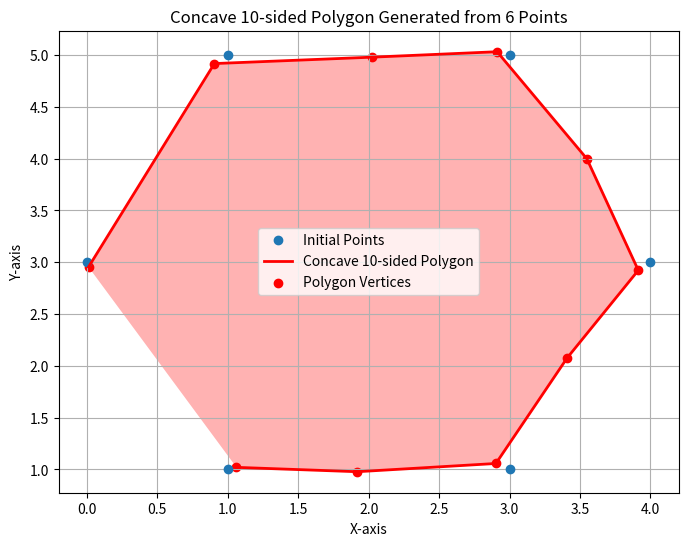

Python code for this plot:
import numpy as np
import matplotlib.pyplot as plt
from scipy.spatial import ConvexHull
from scipy.optimize import minimize

# Define the 6 initial points
initial_points = np.array([
    [1, 1], [3, 1], [4, 3], [3, 5], [1, 5], [0, 3]
])

def interpolate_points(points, num_sides):
    current_sides = len(points)
    if current_sides >= num_sides:
        raise ValueError("Number of initial points must be less than the desired number of sides.")
    
    interpolated_points = []
    new_points_needed = num_sides - current_sides
    
    # Generate interpolated points
    for i in range(current_sides):
        interpolated_points.append(points[i])
        next_point_idx = (i + 1) % current_sides
        segment_length = (new_points_needed + current_sides - 1) // current_sides
        for j in range(1, segment_length + 1):
            ratio = j / (segment_length + 1)
            new_point = points[i] + ratio * (points[next_point_idx] - points[i])
            interpolated_points.append(new_point)
            new_points_needed -= 1
            if new_points_needed <= 0:
                break
    
    return np.array(interpolated_points)

def create_concave_polygon(points, num_sides):
    # Generate interpolated points
    polygon_points = interpolate_points(points, num_sides)
    
    # Random perturbations to ensure points are not collinear
    perturbation_strength = 0.1
    perturbed_points = polygon_points + np.random.uniform(-perturbation_strength, perturbation_strength, polygon_points.shape)
    
    # Optimization to induce concavity
    def objective(x):
        poly_points = x.reshape((-1, 2))
        hull = ConvexHull(poly_points)
        area = hull.volume
        return area

    def constraint(x):
        poly_points = x.reshape((-1, 2))
        hull = ConvexHull(poly_points)
        hull_points = poly_points[hull.vertices]
        return len(hull_points) - num_sides
    
    initial_guess = perturbed_points.flatten()
    constraints = {'type': 'eq', 'fun': constraint}
    bounds = [(None, None)] * len(initial_guess)
    
    result = minimize(objective, initial_guess, method='SLSQP', constraints=constraints, bounds=bounds)
    final_polygon_points = result.x.reshape((-1, 2))
    
    return final_polygon_points

# Generate a 10-sided concave polygon
concave_polygon_points = create_concave_polygon(initial_points, 10)

# Plot the initial points and the resulting concave 10-sided polygon
plt.figure(figsize=(8, 6))
plt.plot(initial_points[:, 0], initial_points[:, 1], 'o', label='Initial Points')
plt.plot(concave_polygon_points[:, 0], concave_polygon_points[:, 1], 'r-', lw=2, label='Concave 10-sided Polygon')
plt.fill(concave_polygon_points[:, 0], concave_polygon_points[:, 1], 'r-', alpha=0.3)
plt.scatter(concave_polygon_points[:, 0], concave_polygon_points[:, 1], c='red', label='Polygon Vertices')

plt.xlabel('X-axis')
plt.ylabel('Y-axis')
plt.title('Concave 10-sided Polygon Generated from 6 Points')
plt.legend()
plt.grid(True)
plt.show()
